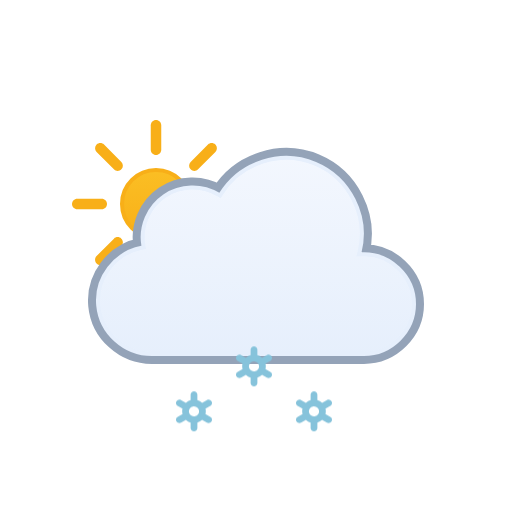
t = 0.00 s
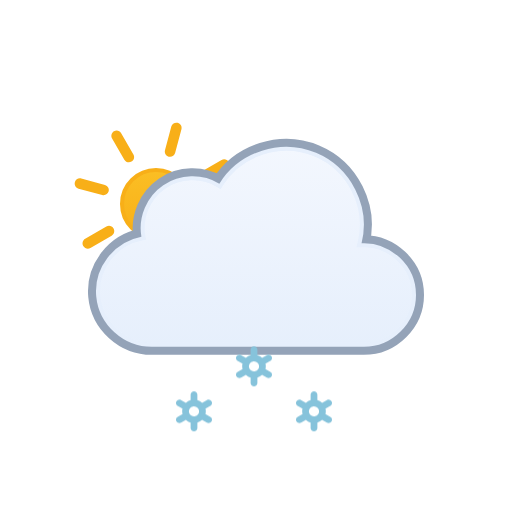
t = 1.00 s
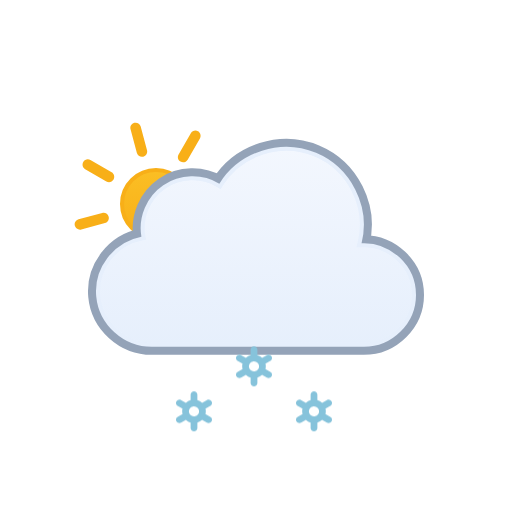
t = 2.00 s
t = 3.00 s: frame unchanged from t = 0.00 s, image omitted
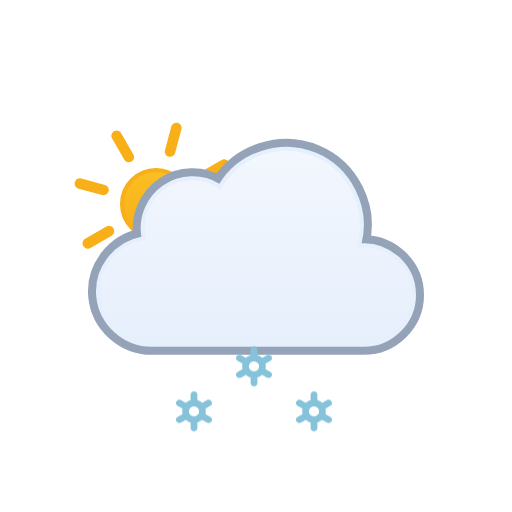
t = 4.00 s
t = 5.00 s: frame unchanged from t = 2.00 s, image omitted

The animated SVG that drew these frames (rendered in a browser with its animation timeline set to each time). Animation: 2 SMIL elements (animateTransform=2), 3 CSS @keyframes rules; one cycle of 6.00 s, repeats indefinitely.

<svg xmlns="http://www.w3.org/2000/svg" viewBox="0 0 128 128" fill="none">
<style>
@keyframes k0 { 0% { transform: translate(0px, 13.8327px); opacity: 1 } 5% { transform: translate(0px, 15.2965px); opacity: 1 } 7.5% { transform: translate(0px, 16.0284px); opacity: 0.8333 } 20% { transform: translate(0px, 20px); opacity: 0 } 20.1% { transform: translate(0px, 0px); opacity: 0.0067 } 32.5% { transform: translate(0px, 0.5197px); opacity: 0.8333 } 35% { transform: translate(0px, 0.7896px); opacity: 1 } 45% { transform: translate(0px, 1.8693px); opacity: 1 } 57.5% { transform: translate(0px, 3.8404px); opacity: 1 } 70% { transform: translate(0px, 6.3071px); opacity: 1 } 82.5% { transform: translate(0px, 9.1893px); opacity: 1 } 95% { transform: translate(0px, 12.4372px); opacity: 1 } 100% { transform: translate(0px, 13.8327px); opacity: 1 } }
.k0 { animation: k0 1s linear infinite }
@keyframes k1 { 0% { transform: translate(0px, 2.5915px); opacity: 1 } 7.5% { transform: translate(0px, 3.8404px); opacity: 1 } 20% { transform: translate(0px, 6.3071px); opacity: 1 } 32.5% { transform: translate(0px, 9.1893px); opacity: 1 } 45% { transform: translate(0px, 12.4372px); opacity: 1 } 55% { transform: translate(0px, 15.3102px); opacity: 1 } 57.5% { transform: translate(0px, 16.0284px); opacity: 0.8333 } 70% { transform: translate(0px, 20px); opacity: 0 } 70.1% { transform: translate(0px, 0px); opacity: 0.0067 } 82.5% { transform: translate(0px, 0.5197px); opacity: 0.8333 } 85% { transform: translate(0px, 0.7896px); opacity: 1 } 95% { transform: translate(0px, 1.8693px); opacity: 1 } 100% { transform: translate(0px, 2.5915px); opacity: 1 } }
.k1 { animation: k1 1s linear infinite }
@keyframes k2 { 0% { transform: translate(0px, 13.8327px); opacity: 1 } 5% { transform: translate(0px, 15.2965px); opacity: 1 } 7.5% { transform: translate(0px, 16.0284px); opacity: 0.8333 } 20% { transform: translate(0px, 20px); opacity: 0 } 20.1% { transform: translate(0px, 0px); opacity: 0.0067 } 32.5% { transform: translate(0px, 0.5197px); opacity: 0.8333 } 35% { transform: translate(0px, 0.7896px); opacity: 1 } 45% { transform: translate(0px, 1.8693px); opacity: 1 } 57.5% { transform: translate(0px, 3.8404px); opacity: 1 } 70% { transform: translate(0px, 6.3071px); opacity: 1 } 82.5% { transform: translate(0px, 9.1893px); opacity: 1 } 95% { transform: translate(0px, 12.4372px); opacity: 1 } 100% { transform: translate(0px, 13.8327px); opacity: 1 } }
.k2 { animation: k2 1s linear infinite }
</style><g id="partly-cloudy-day-snow" clip-path="url(#clip0_1858_8863)">
<g id="Sky">
<g id="Sun">
<circle id="Core" cx="39" cy="51" r="8.5" fill="url(#paint0_linear_1858_8863)" stroke="#F8AF18" />
<g id="Rays">
<path d="M37.6875 31.3125C37.6875 30.5876 38.2751 30 39 30C39.7249 30 40.3125 30.5876 40.3125 31.3125V37.4375C40.3125 38.1624 39.7249 38.75 39 38.75C38.2751 38.75 37.6875 38.1624 37.6875 37.4375V31.3125Z" fill="#F8AF18" />
<path d="M51.9931 36.1508C52.5056 35.6382 53.3367 35.6382 53.8492 36.1508C54.3618 36.6633 54.3618 37.4943 53.8492 38.0069L49.5182 42.3379C49.0056 42.8505 48.1746 42.8505 47.6621 42.3379C47.1495 41.8254 47.1495 40.9944 47.6621 40.4818L51.9931 36.1508Z" fill="#F8AF18" />
<path d="M58.6875 49.6875C59.4124 49.6875 60 50.2751 60 51C60 51.7249 59.4124 52.3125 58.6875 52.3125H52.5625C51.8376 52.3125 51.25 51.7249 51.25 51C51.25 50.2751 51.8376 49.6875 52.5625 49.6875H58.6875Z" fill="#F8AF18" />
<path d="M53.8492 63.9931C54.3618 64.5057 54.3618 65.3367 53.8492 65.8492C53.3367 66.3618 52.5056 66.3618 51.9931 65.8492L47.6621 61.5182C47.1495 61.0057 47.1495 60.1746 47.6621 59.6621C48.1746 59.1495 49.0057 59.1495 49.5182 59.6621L53.8492 63.9931Z" fill="#F8AF18" />
<path d="M37.6875 64.5625C37.6875 63.8376 38.2751 63.25 39 63.25C39.7249 63.25 40.3125 63.8376 40.3125 64.5625V70.6875C40.3125 71.4124 39.7249 72 39 72C38.2751 72 37.6875 71.4124 37.6875 70.6875V64.5625Z" fill="#F8AF18" />
<path d="M28.4818 59.6621C28.9943 59.1495 29.8254 59.1495 30.3379 59.6621C30.8505 60.1746 30.8505 61.0056 30.3379 61.5182L26.0069 65.8492C25.4943 66.3618 24.6633 66.3618 24.1508 65.8492C23.6382 65.3367 23.6382 64.5056 24.1508 63.9931L28.4818 59.6621Z" fill="#F8AF18" />
<path d="M25.4375 49.6875C26.1624 49.6875 26.75 50.2751 26.75 51C26.75 51.7249 26.1624 52.3125 25.4375 52.3125H19.3125C18.5876 52.3125 18 51.7249 18 51C18 50.2751 18.5876 49.6875 19.3125 49.6875H25.4375Z" fill="#F8AF18" />
<path d="M30.3379 40.4818C30.8505 40.9944 30.8505 41.8254 30.3379 42.3379C29.8254 42.8505 28.9944 42.8505 28.4818 42.3379L24.1508 38.0069C23.6382 37.4944 23.6382 36.6633 24.1508 36.1508C24.6633 35.6382 25.4944 35.6382 26.0069 36.1508L30.3379 40.4818Z" fill="#F8AF18" />
<animateTransform attributeName="transform" type="rotate" values="0 39.0 51.0;360 39.0 51.0" dur="6s" begin="0s" repeatCount="indefinite" /></g>
</g>
<g id="Clouds">
<g id="Cloud">
<path d="M55.2623 48.4746C60.1227 40.6111 70.2975 37.38 78.8151 40.9434C87.3214 44.5023 92.138 54.0026 89.903 62.9648L89.7418 63.6143L90.4108 63.585C97.4203 63.2791 103.5 68.9917 103.5 76.0283C103.5 82.8395 97.7717 88.4997 90.9772 88.5H37.9537C31.1275 88.5018 25.2029 83.1709 24.5592 76.3604C23.9158 69.5518 28.7369 63.2124 35.443 61.9453L35.9264 61.8535L35.8424 61.3691C35.0256 56.6239 37.1258 51.7168 41.1051 49.0127C45.0951 46.3014 50.4459 46.1537 54.5797 48.6396L55.0026 48.8945L55.2623 48.4746Z" fill="none" stroke="#94A3B8" stroke-miterlimit="10" stroke-width="5" stroke-linejoin="round" />
<path id="Cloud_2" d="M55.2623 48.4746C60.1227 40.6111 70.2975 37.38 78.8151 40.9434C87.3214 44.5023 92.138 54.0026 89.903 62.9648L89.7418 63.6143L90.4108 63.585C97.4203 63.2791 103.5 68.9917 103.5 76.0283C103.5 82.8395 97.7717 88.4997 90.9772 88.5H37.9537C31.1275 88.5018 25.2029 83.1709 24.5592 76.3604C23.9158 69.5518 28.7369 63.2124 35.443 61.9453L35.9264 61.8535L35.8424 61.3691C35.0256 56.6239 37.1258 51.7168 41.1051 49.0127C45.0951 46.3014 50.4459 46.1537 54.5797 48.6396L55.0026 48.8945L55.2623 48.4746Z" fill="url(#paint1_linear_1858_8863)" stroke="#E6EFFC" stroke-miterlimit="10" />
</g>
<animateTransform attributeName="transform" type="translate" values="0 0;0 -0.0933;0 -0.3875;0 -0.8783;0 -1.5;0 -2.1217;0 -2.6125;0 -2.9067;0 -3;0 -2.9067;0 -2.6125;0 -2.1217;0 -1.5;0 -0.8783;0 -0.3875;0 -0.0933;0 0" dur="3s" repeatCount="indefinite" calcMode="linear" /></g>
</g>
<g id="Precipitation">
<g id="Snowflakes">
<path id="Snowflake 1" d="M52.5781 90.366L51.3735 89.6775C51.4794 89.2326 51.4786 88.7687 51.3708 88.3241L52.5781 87.6345C52.6738 87.5805 52.7577 87.5079 52.8252 87.421C52.8926 87.3342 52.9423 87.2347 52.9711 87.1284C52.9998 87.0221 53.0071 86.9112 52.9926 86.802C52.9782 86.6928 52.9422 86.5876 52.8868 86.4926C52.7732 86.2998 52.5886 86.1597 52.3728 86.1025C52.157 86.0452 51.9276 86.0754 51.7339 86.1866L50.5278 86.8763C50.1931 86.5586 49.7868 86.3264 49.3437 86.1995V84.8202C49.3368 84.6003 49.245 84.3918 49.0875 84.2387C48.93 84.0856 48.7192 84 48.4998 84C48.2805 84 48.0699 84.0856 47.9124 84.2387C47.7548 84.3918 47.6628 84.6003 47.656 84.8202V86.1995C47.214 86.3289 46.8081 86.5598 46.4706 86.874L45.2662 86.1853C45.0724 86.0742 44.8428 86.044 44.627 86.1013C44.4113 86.1585 44.2267 86.2986 44.113 86.4913C44.0576 86.5864 44.0217 86.6916 44.0072 86.8007C43.9928 86.9099 44 87.0209 44.0288 87.1271C44.0575 87.2334 44.1072 87.3329 44.1747 87.4198C44.2421 87.5067 44.326 87.5792 44.4217 87.6332L45.6264 88.3216C45.5204 88.7666 45.5213 89.2305 45.629 89.675L44.4217 90.3647C44.326 90.4187 44.2421 90.4912 44.1747 90.5781C44.1072 90.665 44.0575 90.7645 44.0288 90.8708C44 90.9771 43.9928 91.088 44.0072 91.1972C44.0217 91.3063 44.0576 91.4115 44.113 91.5066C44.2267 91.6992 44.4113 91.8392 44.627 91.8965C44.8428 91.9537 45.0724 91.9236 45.2662 91.8126L46.4721 91.1229C46.8063 91.4409 47.2128 91.6726 47.6562 91.7979V93.1798C47.6631 93.3997 47.755 93.6082 47.9126 93.7613C48.0701 93.9144 48.2807 94 48.5 94C48.7194 94 48.9302 93.9144 49.0877 93.7613C49.2452 93.6082 49.337 93.3997 49.3439 93.1798V91.7975C49.7853 91.6683 50.1907 91.4378 50.5278 91.1242L51.7341 91.8138C51.9278 91.9248 52.1573 91.955 52.373 91.8977C52.5888 91.8405 52.7733 91.7005 52.887 91.5079C52.9424 91.4128 52.9784 91.3076 52.9928 91.1984C53.0073 91.0892 52.9998 90.9783 52.9711 90.872C52.9423 90.7657 52.8929 90.6662 52.8254 90.5793C52.7579 90.4925 52.6738 90.4199 52.5781 90.366ZM47.8664 90.0861C47.7229 90.005 47.5968 89.8961 47.4956 89.7657C47.3944 89.6353 47.3202 89.486 47.2771 89.3266C47.2339 89.1671 47.2228 89.0007 47.2443 88.8369C47.2658 88.6731 47.3197 88.5152 47.4026 88.3724C47.5735 88.084 47.8503 87.8743 48.1736 87.7883C48.497 87.7023 48.8411 87.747 49.1321 87.9126C49.2756 87.9938 49.4016 88.1027 49.5028 88.2331C49.604 88.3635 49.6782 88.5127 49.7214 88.6722C49.7645 88.8316 49.7757 88.9981 49.7541 89.1619C49.7326 89.3257 49.6787 89.4836 49.5958 89.6263C49.425 89.9149 49.1482 90.1247 48.8248 90.2108C48.5014 90.2969 48.1574 90.2523 47.8664 90.0867V90.0861Z" fill="#86C3DB" opacity="0" class="k0" />
<path id="Snowflake 2" d="M67.5781 90.366L66.3735 89.6775C66.4794 89.2326 66.4786 88.7687 66.3708 88.3241L67.5781 87.6345C67.6738 87.5805 67.7577 87.5079 67.8252 87.421C67.8926 87.3342 67.9423 87.2347 67.9711 87.1284C67.9998 87.0221 68.0071 86.9112 67.9926 86.802C67.9782 86.6928 67.9422 86.5876 67.8868 86.4926C67.7732 86.2998 67.5886 86.1597 67.3728 86.1025C67.157 86.0452 66.9276 86.0754 66.7339 86.1866L65.5278 86.8763C65.1931 86.5586 64.7868 86.3264 64.3437 86.1995V84.8202C64.3368 84.6003 64.245 84.3918 64.0875 84.2387C63.93 84.0856 63.7192 84 63.4998 84C63.2805 84 63.0699 84.0856 62.9124 84.2387C62.7548 84.3918 62.6628 84.6003 62.656 84.8202V86.1995C62.214 86.3289 61.8081 86.5598 61.4706 86.874L60.2662 86.1853C60.0724 86.0742 59.8428 86.044 59.627 86.1013C59.4113 86.1585 59.2267 86.2986 59.113 86.4913C59.0576 86.5864 59.0217 86.6916 59.0072 86.8007C58.9928 86.9099 59 87.0209 59.0288 87.1271C59.0575 87.2334 59.1072 87.3329 59.1747 87.4198C59.2421 87.5067 59.326 87.5792 59.4217 87.6332L60.6264 88.3216C60.5204 88.7666 60.5213 89.2305 60.629 89.675L59.4217 90.3647C59.326 90.4187 59.2421 90.4912 59.1747 90.5781C59.1072 90.665 59.0575 90.7645 59.0288 90.8708C59 90.9771 58.9928 91.088 59.0072 91.1972C59.0217 91.3063 59.0576 91.4115 59.113 91.5066C59.2267 91.6992 59.4113 91.8392 59.627 91.8965C59.8428 91.9537 60.0724 91.9236 60.2662 91.8126L61.4721 91.1229C61.8063 91.4409 62.2128 91.6726 62.6562 91.7979V93.1798C62.6631 93.3997 62.755 93.6082 62.9126 93.7613C63.0701 93.9144 63.2807 94 63.5 94C63.7194 94 63.9302 93.9144 64.0877 93.7613C64.2452 93.6082 64.337 93.3997 64.3439 93.1798V91.7975C64.7853 91.6683 65.1907 91.4378 65.5278 91.1242L66.7341 91.8138C66.9278 91.9248 67.1573 91.955 67.373 91.8977C67.5888 91.8405 67.7733 91.7005 67.887 91.5079C67.9424 91.4128 67.9784 91.3076 67.9928 91.1984C68.0073 91.0892 67.9998 90.9783 67.9711 90.872C67.9423 90.7657 67.8929 90.6662 67.8254 90.5793C67.7579 90.4925 67.6738 90.4199 67.5781 90.366ZM62.8664 90.0861C62.7229 90.005 62.5968 89.8961 62.4956 89.7657C62.3944 89.6353 62.3202 89.486 62.2771 89.3266C62.2339 89.1671 62.2228 89.0007 62.2443 88.8369C62.2658 88.6731 62.3197 88.5152 62.4026 88.3724C62.5735 88.084 62.8503 87.8743 63.1736 87.7883C63.497 87.7023 63.8411 87.747 64.1321 87.9126C64.2756 87.9938 64.4016 88.1027 64.5028 88.2331C64.604 88.3635 64.6782 88.5127 64.7214 88.6722C64.7645 88.8316 64.7757 88.9981 64.7541 89.1619C64.7326 89.3257 64.6787 89.4836 64.5958 89.6263C64.425 89.9149 64.1482 90.1247 63.8248 90.2108C63.5014 90.2969 63.1574 90.2523 62.8664 90.0867V90.0861Z" fill="#86C3DB" opacity="0" class="k1" />
<path id="Snowflake 3" d="M82.5781 90.366L81.3735 89.6775C81.4794 89.2326 81.4786 88.7687 81.3708 88.3241L82.5781 87.6345C82.6738 87.5805 82.7577 87.5079 82.8252 87.421C82.8926 87.3342 82.9423 87.2347 82.9711 87.1284C82.9998 87.0221 83.0071 86.9112 82.9926 86.802C82.9782 86.6928 82.9422 86.5876 82.8868 86.4926C82.7732 86.2998 82.5886 86.1597 82.3728 86.1025C82.157 86.0452 81.9276 86.0754 81.7339 86.1866L80.5278 86.8763C80.1931 86.5586 79.7868 86.3264 79.3437 86.1995V84.8202C79.3368 84.6003 79.245 84.3918 79.0875 84.2387C78.93 84.0856 78.7192 84 78.4998 84C78.2805 84 78.0699 84.0856 77.9124 84.2387C77.7548 84.3918 77.6628 84.6003 77.656 84.8202V86.1995C77.214 86.3289 76.8081 86.5598 76.4706 86.874L75.2662 86.1853C75.0724 86.0742 74.8428 86.044 74.627 86.1013C74.4113 86.1585 74.2267 86.2986 74.113 86.4913C74.0576 86.5864 74.0217 86.6916 74.0072 86.8007C73.9928 86.9099 74 87.0209 74.0288 87.1271C74.0575 87.2334 74.1072 87.3329 74.1747 87.4198C74.2421 87.5067 74.326 87.5792 74.4217 87.6332L75.6264 88.3216C75.5204 88.7666 75.5213 89.2305 75.629 89.675L74.4217 90.3647C74.326 90.4187 74.2421 90.4912 74.1747 90.5781C74.1072 90.665 74.0575 90.7645 74.0288 90.8708C74 90.9771 73.9928 91.088 74.0072 91.1972C74.0217 91.3063 74.0576 91.4115 74.113 91.5066C74.2267 91.6992 74.4113 91.8392 74.627 91.8965C74.8428 91.9537 75.0724 91.9236 75.2662 91.8126L76.4721 91.1229C76.8063 91.4409 77.2128 91.6726 77.6562 91.7979V93.1798C77.6631 93.3997 77.755 93.6082 77.9126 93.7613C78.0701 93.9144 78.2807 94 78.5 94C78.7194 94 78.9302 93.9144 79.0877 93.7613C79.2452 93.6082 79.337 93.3997 79.3439 93.1798V91.7975C79.7853 91.6683 80.1907 91.4378 80.5278 91.1242L81.7341 91.8138C81.9278 91.9248 82.1573 91.955 82.373 91.8977C82.5888 91.8405 82.7733 91.7005 82.887 91.5079C82.9424 91.4128 82.9784 91.3076 82.9928 91.1984C83.0073 91.0892 82.9998 90.9783 82.9711 90.872C82.9423 90.7657 82.8929 90.6662 82.8254 90.5793C82.7579 90.4925 82.6738 90.4199 82.5781 90.366ZM77.8664 90.0861C77.7229 90.005 77.5968 89.8961 77.4956 89.7657C77.3944 89.6353 77.3202 89.486 77.2771 89.3266C77.2339 89.1671 77.2228 89.0007 77.2443 88.8369C77.2658 88.6731 77.3197 88.5152 77.4026 88.3724C77.5735 88.084 77.8503 87.8743 78.1736 87.7883C78.497 87.7023 78.8411 87.747 79.1321 87.9126C79.2756 87.9938 79.4016 88.1027 79.5028 88.2331C79.604 88.3635 79.6782 88.5127 79.7214 88.6722C79.7645 88.8316 79.7757 88.9981 79.7541 89.1619C79.7326 89.3257 79.6787 89.4836 79.5958 89.6263C79.425 89.9149 79.1482 90.1247 78.8248 90.2108C78.5014 90.2969 78.1574 90.2523 77.8664 90.0867V90.0861Z" fill="#86C3DB" opacity="0" class="k2" />
</g>
</g>
</g>
<defs>
<linearGradient id="paint0_linear_1858_8863" x1="39" y1="42" x2="39" y2="60" gradientUnits="userSpaceOnUse">
<stop stop-color="#FBBF24" />
<stop offset="1" stop-color="#F8AF18" />
</linearGradient>
<linearGradient id="paint1_linear_1858_8863" x1="64.0008" y1="39" x2="64.0008" y2="89" gradientUnits="userSpaceOnUse">
<stop stop-color="#F3F7FE" />
<stop offset="1" stop-color="#E6EFFC" />
</linearGradient>
<clipPath id="clip0_1858_8863">
<rect width="128" height="128" fill="white" />
</clipPath>
</defs>
</svg>
